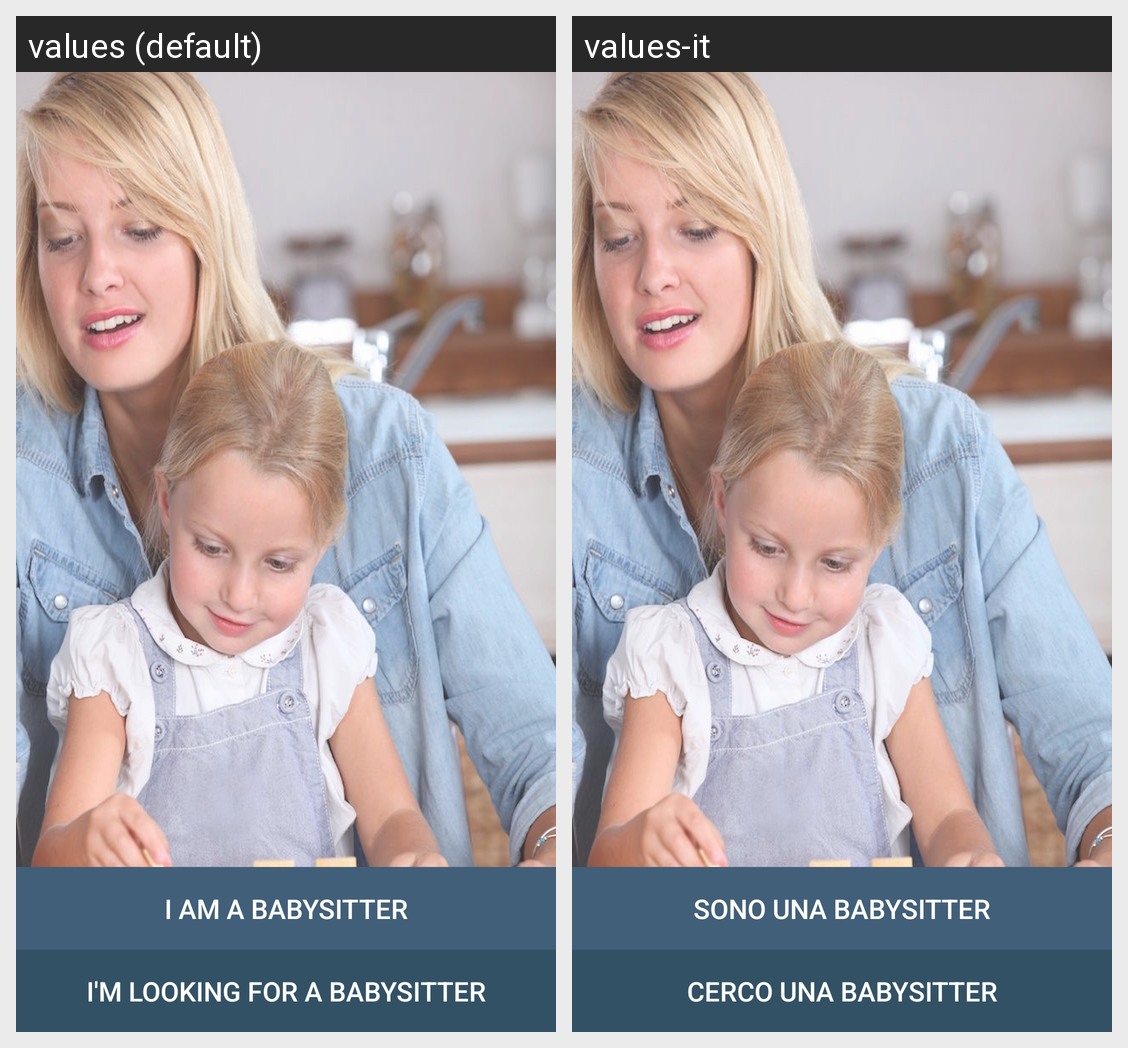

Translations of the strings shown on this Android screen, per locale in the grid:
Android screen res/layout/activity_demo.xml rendered under 2 locales, left to right: values (default), values-it. Device: Nexus 5 (rendered at 1080×1920; each locale shown at half size, 540×960, under a caption strip naming it); theme AppTheme.Light.NoActionBar.
Strings drawn on this screen, with the default value and each locale's value (text and hints the layout hard-codes, and strings that could not be matched under every locale, appear in the picture but are not listed):

nuovaSitter
  values: I am a babysitter
  values-it: Sono una babysitter

nuovaFamiglia
  values: I'm looking for a babysitter
  values-it: Cerco una babysitter
